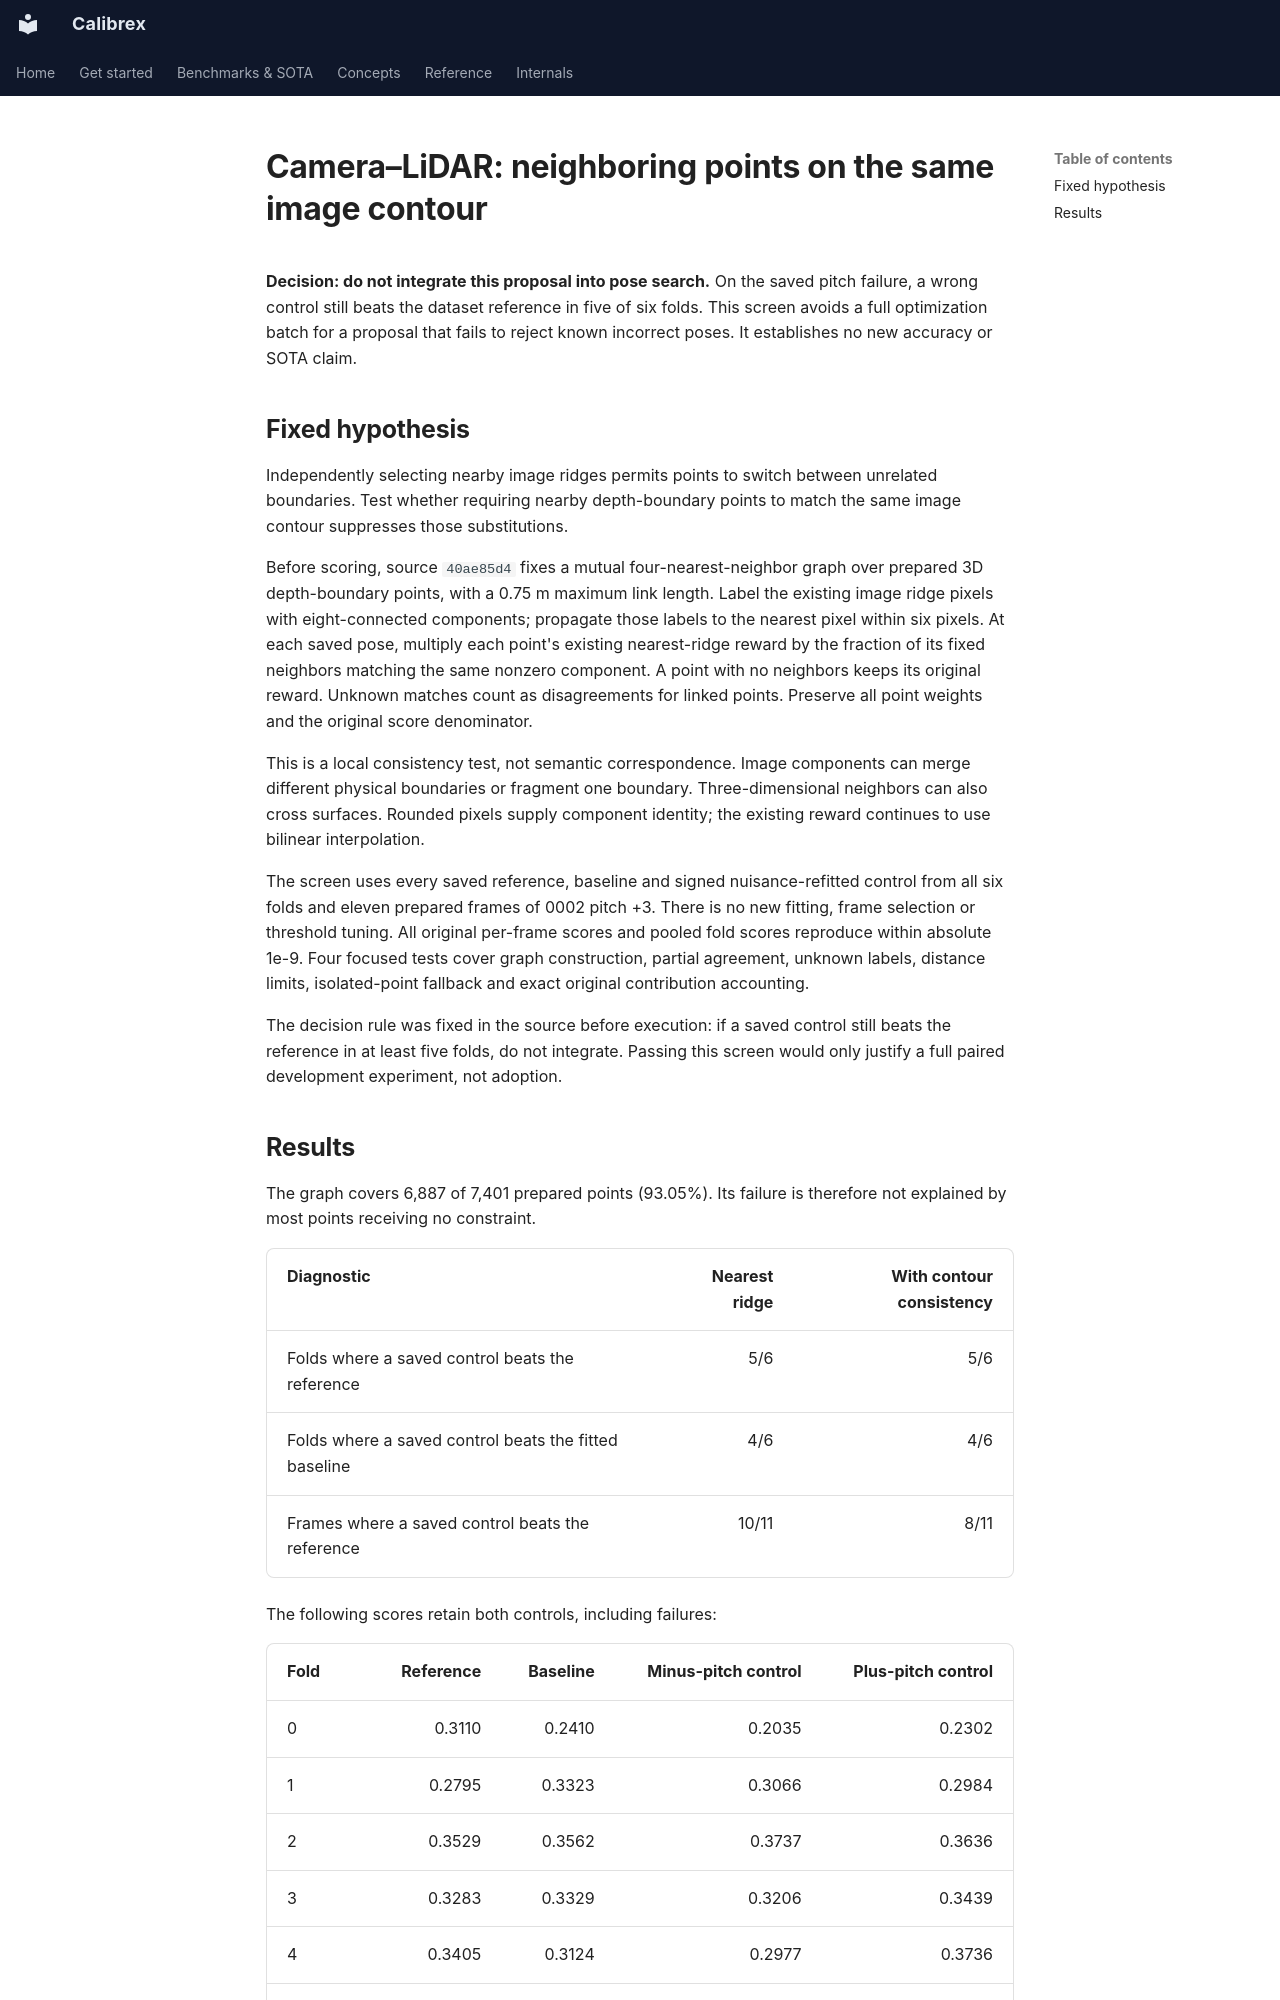

repository: rsasaki0109/Calibrex · page: research/camera_lidar_contour_coherence/index.html · generator: mkdocs

# Camera–LiDAR: neighboring points on the same image contour

**Decision: do not integrate this proposal into pose search.** On the saved pitch
failure, a wrong control still beats the dataset reference in five of six folds.
This screen avoids a full optimization batch for a proposal that fails to reject
known incorrect poses. It establishes no new accuracy or SOTA claim.

## Fixed hypothesis

Independently selecting nearby image ridges permits points to switch between
unrelated boundaries. Test whether requiring nearby depth-boundary points to
match the same image contour suppresses those substitutions.

Before scoring, source `40ae85d4` fixes a mutual four-nearest-neighbor graph over
prepared 3D depth-boundary points, with a 0.75 m maximum link length. Label the
existing image ridge pixels with eight-connected components; propagate those
labels to the nearest pixel within six pixels. At each saved pose, multiply each
point's existing nearest-ridge reward by the fraction of its fixed neighbors
matching the same nonzero component. A point with no neighbors keeps its original
reward. Unknown matches count as disagreements for linked points. Preserve all
point weights and the original score denominator.

This is a local consistency test, not semantic correspondence. Image components
can merge different physical boundaries or fragment one boundary. Three-dimensional
neighbors can also cross surfaces. Rounded pixels supply component identity;
the existing reward continues to use bilinear interpolation.

The screen uses every saved reference, baseline and signed nuisance-refitted
control from all six folds and eleven prepared frames of 0002 pitch +3. There
is no new fitting, frame selection or threshold tuning. All original per-frame
scores and pooled fold scores reproduce within absolute 1e-9. Four focused tests
cover graph construction, partial agreement, unknown labels, distance limits,
isolated-point fallback and exact original contribution accounting.

The decision rule was fixed in the source before execution: if a saved control
still beats the reference in at least five folds, do not integrate. Passing this
screen would only justify a full paired development experiment, not adoption.
